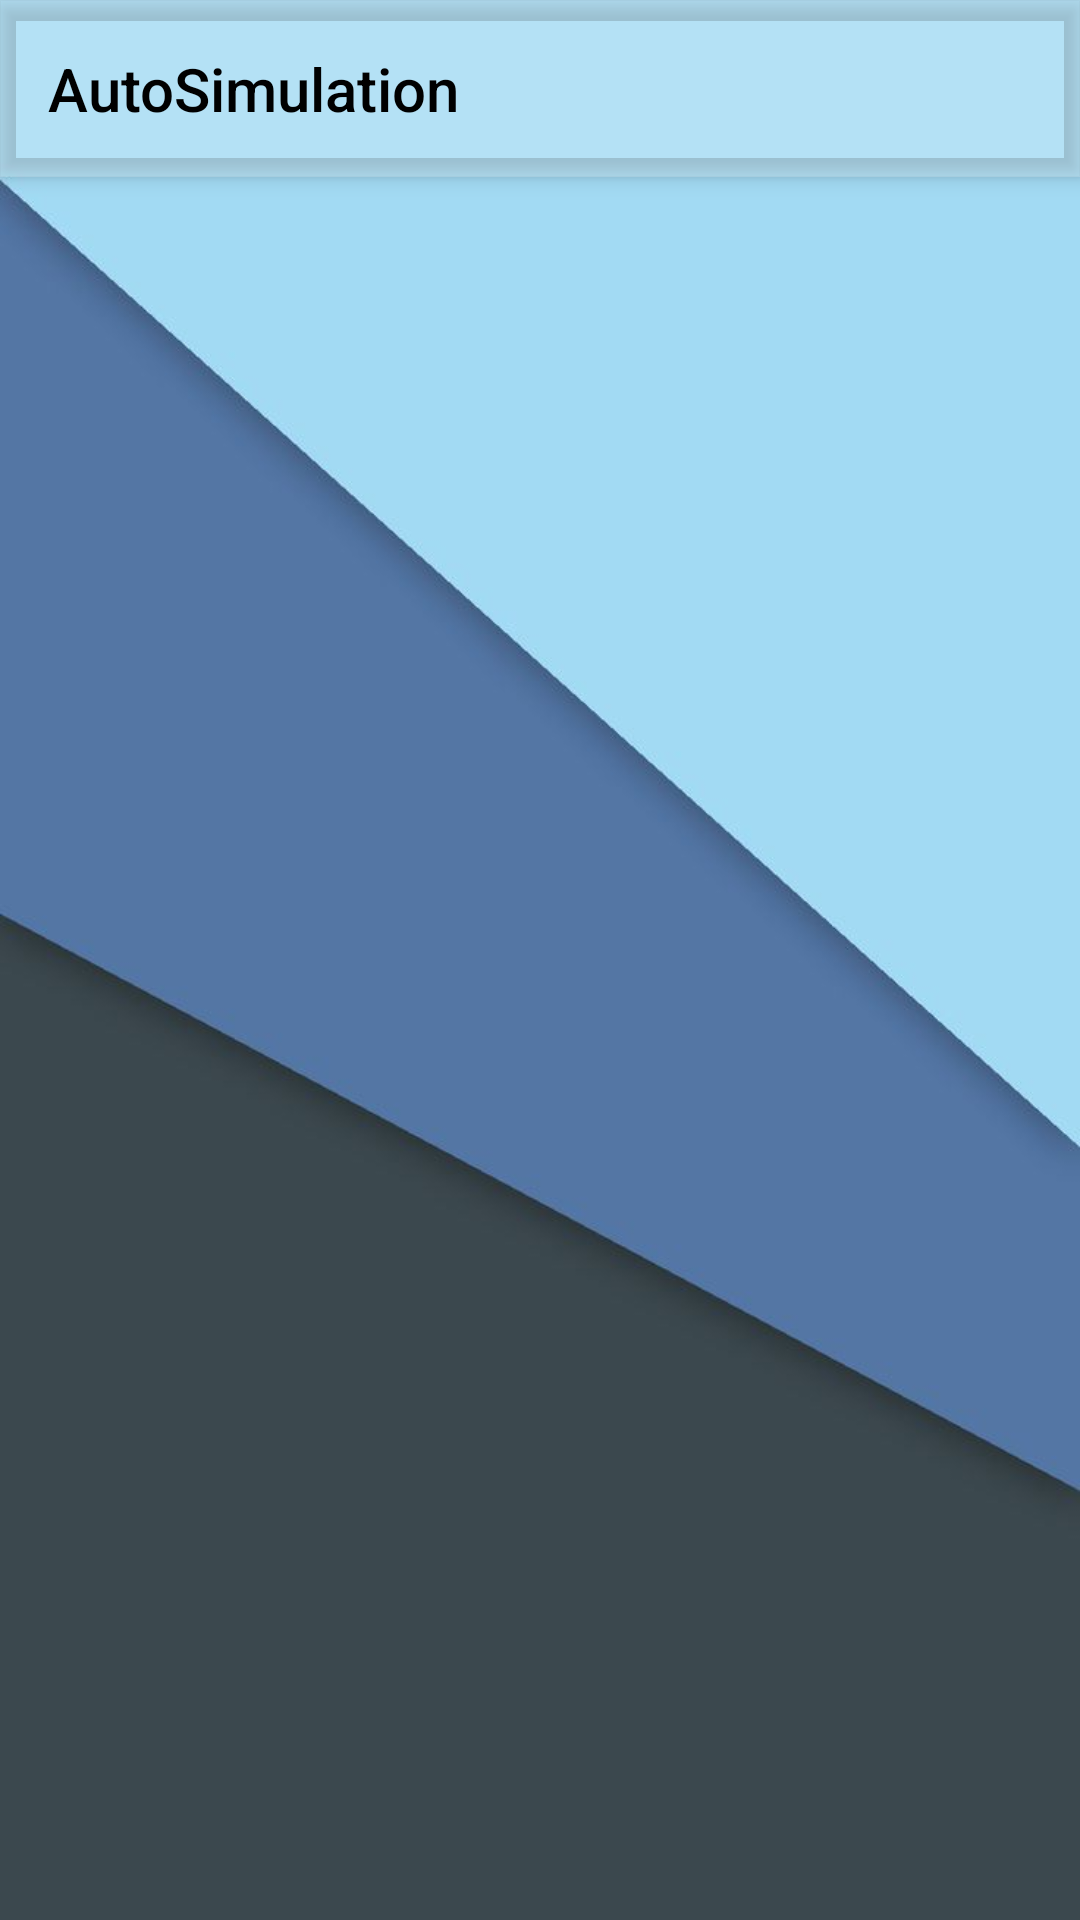

Layout XML and referenced resources for this Android screen:
<!-- AndroidManifest.xml: activity theme Theme.AutoSimulation.NoActionBar -->
<!-- res/layout/activity_main.xml -->
<?xml version="1.0" encoding="utf-8"?>
<androidx.coordinatorlayout.widget.CoordinatorLayout xmlns:android="http://schemas.android.com/apk/res/android"
    xmlns:app="http://schemas.android.com/apk/res-auto"
    xmlns:tools="http://schemas.android.com/tools"
    android:layout_width="match_parent"
    android:layout_height="match_parent"
    android:background="@drawable/back"
    tools:context=".MainActivity">

    <com.google.android.material.appbar.AppBarLayout
        android:id="@+id/main_bar"
        android:layout_width="match_parent"
        android:layout_height="wrap_content"
        android:theme="@style/Theme.AutoSimulation.AppBarOverlay"
        android:background="#30ffffff">

        <TextView
            android:id="@+id/title"
            android:layout_width="wrap_content"
            android:layout_height="wrap_content"
            android:gravity="center"
            android:minHeight="?actionBarSize"
            android:padding="@dimen/appbar_padding"
            android:text="@string/app_name"
            android:textColor="@color/black"
            android:textAppearance="@style/TextAppearance.Widget.AppCompat.Toolbar.Title"
            />

    </com.google.android.material.appbar.AppBarLayout>

    <androidx.recyclerview.widget.RecyclerView
        android:id="@+id/main_recycler"
        android:layout_width="300dp"
        android:layout_height="wrap_content"
        android:layout_marginTop="60dp"
        android:background="@null"
        android:layout_gravity="center_horizontal"
        />




</androidx.coordinatorlayout.widget.CoordinatorLayout>
<!-- resources referenced by this layout -->
<resources>
  <color name="black">#FF000000</color>
  <dimen name="appbar_padding">16dp</dimen>
  <!-- drawable back: jpg bitmap (drawable, 14516 bytes) -->
  <string name="app_name">AutoSimulation</string>
  <style name="Theme.AutoSimulation.AppBarOverlay" parent="ThemeOverlay.AppCompat.Dark.ActionBar" />
  <style name="Theme.AutoSimulation.NoActionBar">
          <item name="windowActionBar">false</item>
          <item name="windowNoTitle">true</item>
      </style>
</resources>
